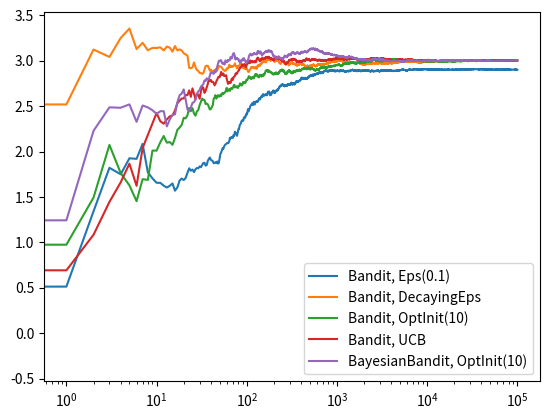

Recreate this plot in Python.
#!/usr/bin/env python3

import abc
from typing import Callable, List

import matplotlib.pyplot as plt
import numpy as np


class Bandit(object):
    """
    A viewer's model of a Gaussian bandit.
    This object keeps track of our interactions with the slot machine,
    and our best estimate of the true mean.
    """

    def __init__(self, mu: float, mu_initial: float = 0):
        self.mu = mu  # the true mean
        self.mu_hat = mu_initial  # our current maximum likelihood estimate of mu
        self.n_pulls = 1  # how many times have we pulled the slot machine?
        # n_pulls must initialize to 1 for optimistic initial values to work (like a Bayesian prior?)

    def get_mu_hat(self) -> float:
        return self.mu_hat

    def pull(self) -> float:
        return np.random.randn() + self.mu

    def update(self, x: int):
        """
        Update the MLE with a weighted average of the old MLE and the new observation.

        x: float, an observation of the bandit (the result of a pull)
        """
        self.n_pulls += 1
        # print(
        #     f"Bandit={self.mu}  n_pulls={self.n_pulls}  x={x:.4f}  mu_hat={self.mu_hat:.4f}",
        #     end="",
        # )
        self.mu_hat = (1 - 1 / self.n_pulls) * self.mu_hat + 1 / self.n_pulls * x
        # print(f" -> {self.mu_hat:.4f}")

    def pull_and_update(self) -> float:
        x = self.pull()
        self.update(x)
        return x


class BayesianBandit(Bandit):
    """
    A viewer's model of a Gaussian bandit.
    This object keeps track of our interactions with the slot machine,
    and our best estimate of the true mean.
    Since this is a Bayesian estimate, we do not keep our best estimate mu_hat,
    but rather the parameters of our posterior distribution of mu.
    Our model is: X ~ Normal(mu, 1), mu ~ Normal(mu_0, lambda_0).
    Note that we are assuming the variance of X to be fixed at 1.
    """

    def __init__(self, mu: float):
        self.mu = mu  # the true mean
        self.x_sum = 0  # Cumulative sum of all observations so far
        self.mu_0 = 0  # posterior mean
        self.lambda_0 = 1  # posterior variance

    def pull(self) -> float:
        return np.random.randn() + self.mu

    def get_mu_hat(self) -> float:
        """
        Returns an estimate of mu drawn from the posterior distribution.
        """
        return np.random.normal(self.mu_0, np.sqrt(self.lambda_0))

    def update(self, x: int):
        """
        Update the posterior parameters using Gaussian conjugate.

        x: float, an observation of the bandit (the result of a pull)
        """
        self.x_sum += x
        self.lambda_0 += 1
        self.mu_0 = self.x_sum / self.lambda_0


class Strategy(abc.ABC):
    def get_mu_initial(self) -> float:
        return 0.0

    @abc.abstractmethod
    def choose(self, bandits: List[Bandit]) -> Bandit:
        pass


class EpsilonGreedyStrategy(Strategy):
    def __init__(self, epsilon: float):
        self.epsilon = epsilon

    def __str__(self):
        return f"Eps({self.epsilon})"

    def __repr__(self):
        return f"Epsilon Greedy (eps={self.epsilon})"

    def choose(self, bandits: List[Bandit]) -> Bandit:
        n_bandits = len(bandits)
        coin_toss = np.random.random()
        if coin_toss < self.epsilon:
            # Explore. Randomly choose a bandit.
            b = np.random.choice(n_bandits)
        else:
            # Exploit. Choose the best bandit.
            b = np.argmax([bandit.get_mu_hat() for bandit in bandits])
        return bandits[b]


class OptimisticInitialValues(Strategy):
    def __init__(self, mu_initial: float):
        self.mu_initial = mu_initial

    def __str__(self):
        return f"OptInit({self.mu_initial})"

    def __repr__(self):
        return f"Optimistic Initial Values ({self.mu_initial})"

    def get_mu_initial(self) -> float:
        return self.mu_initial

    def choose(self, bandits: List[Bandit]) -> Bandit:
        # Always exploit because we set optimistic initial values.
        b = np.argmax([bandit.get_mu_hat() for bandit in bandits])
        return bandits[b]


class UpperConfidenceBound(Strategy):
    def __init__(self, n_total_trials: int):
        self.n_total_trials = n_total_trials

    def __str__(self):
        return f"UCB"

    def __repr__(self):
        return f"Upper Confidence Bound"

    def choose(self, bandits: List[Bandit]) -> Bandit:
        def ucb(bandit: Bandit) -> float:
            return bandit.get_mu_hat() + np.sqrt(
                2 * np.log(self.n_total_trials) / bandit.n_pulls
            )

        b = np.argmax([ucb(bandit) for bandit in bandits])
        return bandits[b]


class DecayingEpsilonGreedyStrategy(Strategy):
    def __init__(self):
        # total number of pulls
        self.t = 0

    def __str__(self):
        return f"DecayingEps"

    def __repr__(self):
        return f"Decaying Epsilon Greedy"

    def choose(self, bandits: List[Bandit]) -> Bandit:
        self.t += 1
        n_bandits = len(bandits)
        coin_toss = np.random.random()
        epsilon = 1 / (self.t + 1)
        if coin_toss < epsilon:
            # Explore. Randomly choose a bandit.
            b = np.random.choice(n_bandits)
        else:
            # Exploit. Choose the best bandit.
            b = np.argmax([bandit.get_mu_hat() for bandit in bandits])
        return bandits[b]


def test_run(mu: List[float], n_trials: int, bandit_cls: Callable, strategy: Strategy):
    bandits = [Bandit(m, strategy.get_mu_initial()) for m in mu]
    n_bandits = len(bandits)

    xs = np.empty(n_trials)  # our observations
    for t in range(n_trials):
        bandit = strategy.choose(bandits)
        x = bandit.pull_and_update()
        xs[t] = x

    # Calculate the average rewards up to every time tick (higher is better)
    cumulative_avg = np.cumsum(xs) / (np.arange(1, n_trials + 1))

    print(f"Experiment with {repr(strategy)}")
    for bandit in bandits:
        print(
            f"Bandit has mu {bandit.mu}; estimated to be {bandit.mu_hat}; pulled {bandit.n_pulls} times"
        )
    print()

    return cumulative_avg


def main():
    mu = [1, 2, 3]
    n_trials = 100000
    for bandit_cls, strategy in [
        (Bandit, EpsilonGreedyStrategy(0.1)),
        (Bandit, DecayingEpsilonGreedyStrategy()),
        (Bandit, OptimisticInitialValues(10)),
        (Bandit, UpperConfidenceBound(n_trials)),
        (BayesianBandit, OptimisticInitialValues(10)),
    ]:
        cumulative_avg = test_run(mu, n_trials, bandit_cls, strategy)
        plt.plot(cumulative_avg, label=f"{bandit_cls.__name__}, {strategy}")
    plt.legend()
    plt.xscale("log")
    plt.show()


if __name__ == "__main__":
    main()
